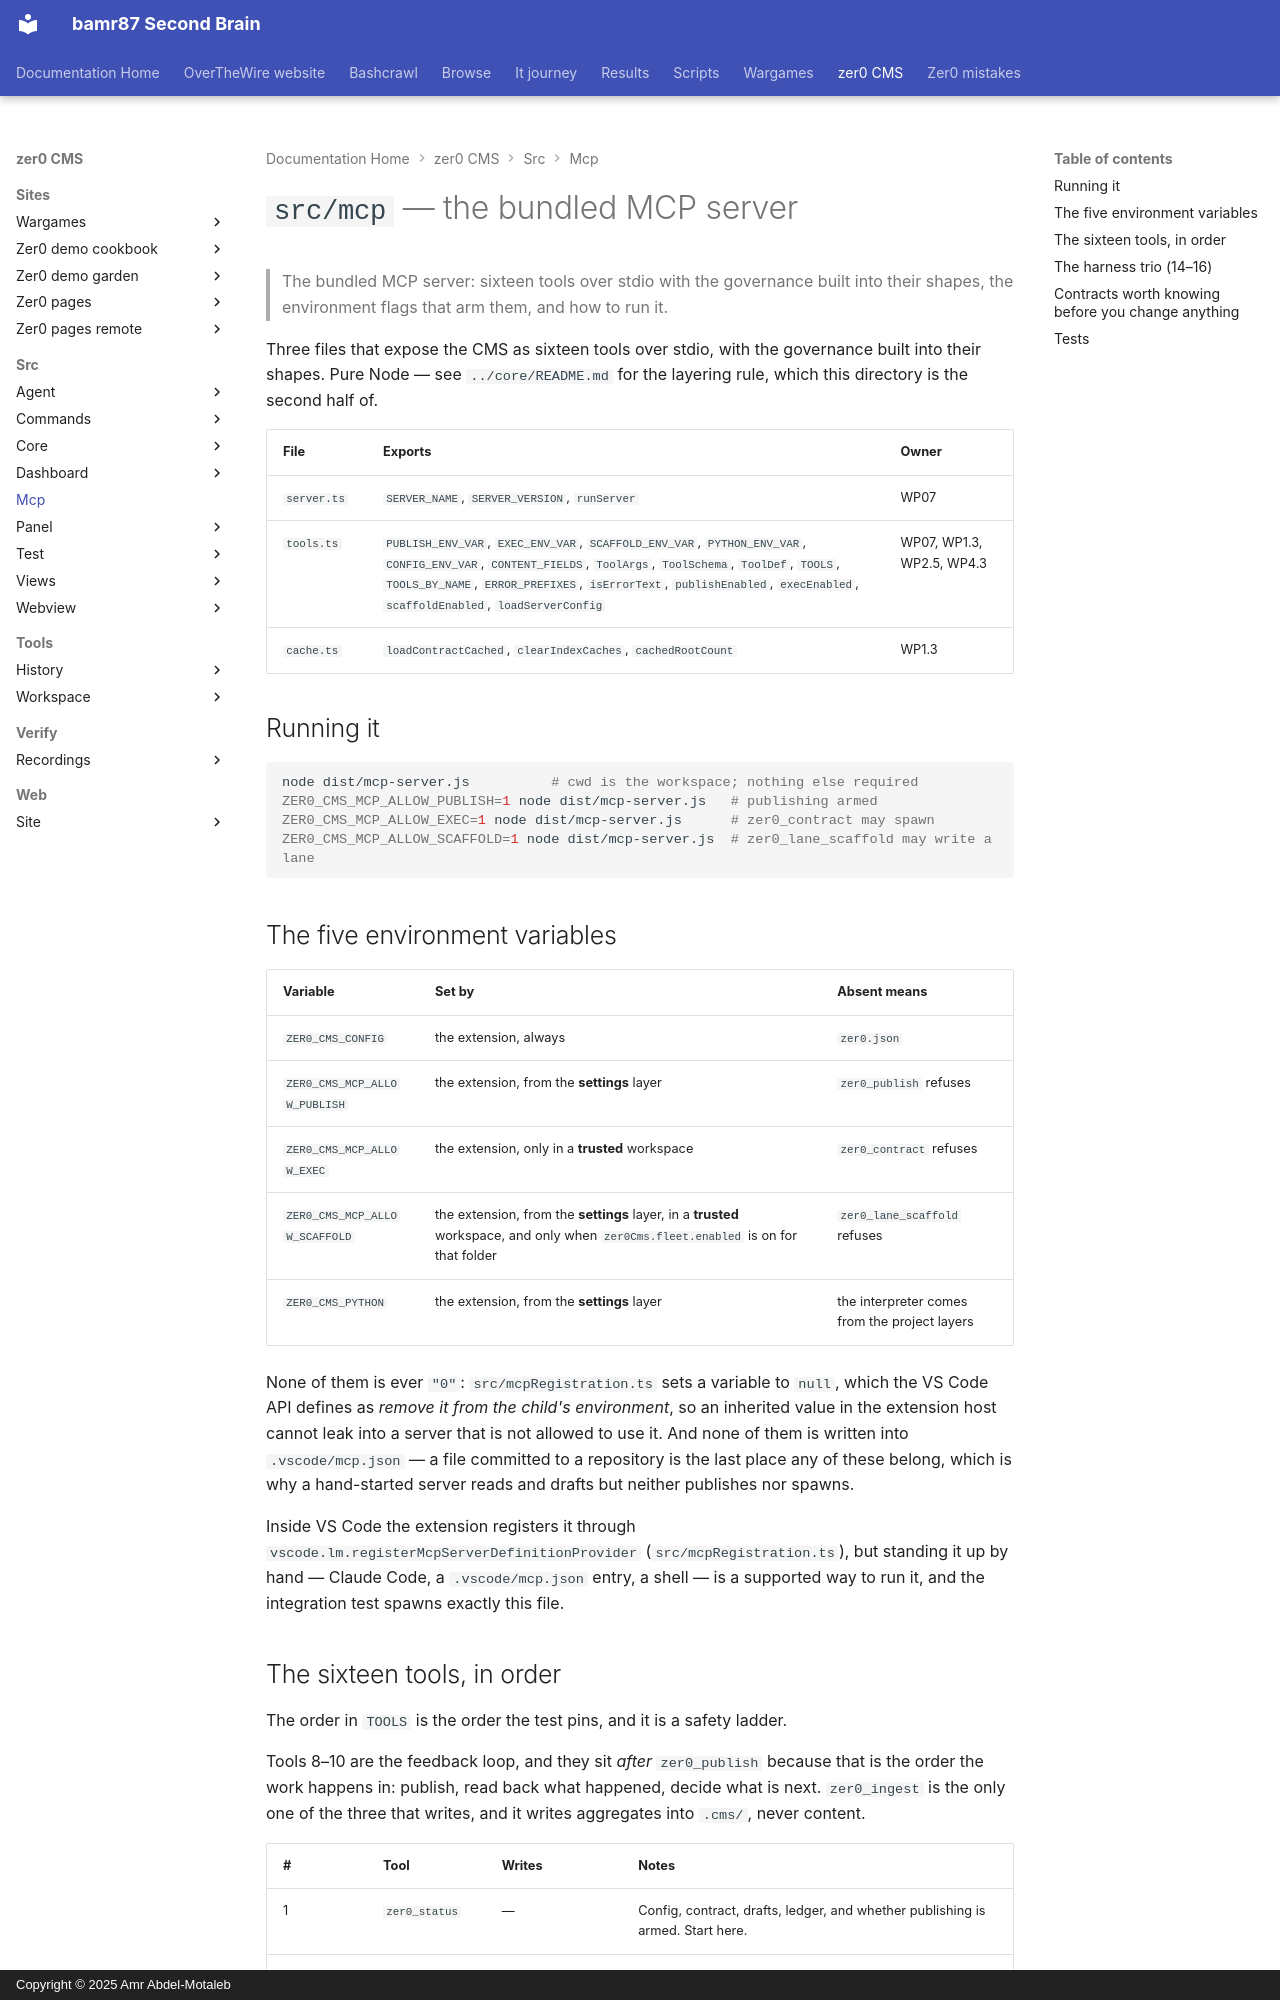

repository: bamr87/README · page: zer0-CMS/src/mcp/index.html · generator: mkdocs · copyright: Copyright © 2025 Amr Abdel-Motaleb

---
source_file: src/mcp/README.md
source_repo: bamr87/zer0-CMS
source_url: https://github.com/bamr87/zer0-CMS/blob/main/src/mcp/README.md
title: '`src/mcp` — the bundled MCP server'
---
# `src/mcp` — the bundled MCP server

> The bundled MCP server: sixteen tools over stdio with the governance built into their shapes, the environment flags that arm them, and how to run it.

Three files that expose the CMS as sixteen tools over stdio, with the governance built into their shapes. Pure Node — see `../core/README.md` for the layering rule, which this directory is the second half of.

| File | Exports | Owner |
|---|---|---|
| `server.ts` | `SERVER_NAME`, `SERVER_VERSION`, `runServer` | WP07 |
| `tools.ts` | `PUBLISH_ENV_VAR`, `EXEC_ENV_VAR`, `SCAFFOLD_ENV_VAR`, `PYTHON_ENV_VAR`, `CONFIG_ENV_VAR`, `CONTENT_FIELDS`, `ToolArgs`, `ToolSchema`, `ToolDef`, `TOOLS`, `TOOLS_BY_NAME`, `ERROR_PREFIXES`, `isErrorText`, `publishEnabled`, `execEnabled`, `scaffoldEnabled`, `loadServerConfig` | WP07, WP1.3, WP2.5, WP4.3 |
| `cache.ts` | `loadContractCached`, `clearIndexCaches`, `cachedRootCount` | WP1.3 |

## Running it

```bash
node dist/mcp-server.js          # cwd is the workspace; nothing else required
ZER0_CMS_MCP_ALLOW_PUBLISH=1 node dist/mcp-server.js   # publishing armed
ZER0_CMS_MCP_ALLOW_EXEC=1 node dist/mcp-server.js      # zer0_contract may spawn
ZER0_CMS_MCP_ALLOW_SCAFFOLD=1 node dist/mcp-server.js  # zer0_lane_scaffold may write a lane
```

## The five environment variables

| Variable | Set by | Absent means |
|---|---|---|
| `ZER0_CMS_CONFIG` | the extension, always | `zer0.json` |
| `ZER0_CMS_MCP_ALLOW_PUBLISH` | the extension, from the **settings** layer | `zer0_publish` refuses |
| `ZER0_CMS_MCP_ALLOW_EXEC` | the extension, only in a **trusted** workspace | `zer0_contract` refuses |
| `ZER0_CMS_MCP_ALLOW_SCAFFOLD` | the extension, from the **settings** layer, in a **trusted** workspace, and only when `zer0Cms.fleet.enabled` is on for that folder | `zer0_lane_scaffold` refuses |
| `ZER0_CMS_PYTHON` | the extension, from the **settings** layer | the interpreter comes from the project layers |

None of them is ever `"0"`: `src/mcpRegistration.ts` sets a variable to `null`, which the VS Code API defines as *remove it from the child's environment*, so an inherited value in the extension host cannot leak into a server that is not allowed to use it. And none of them is written into `.vscode/mcp.json` — a file committed to a repository is the last place any of these belong, which is why a hand-started server reads and drafts but neither publishes nor spawns.

Inside VS Code the extension registers it through `vscode.lm.registerMcpServerDefinitionProvider` (`src/mcpRegistration.ts`), but standing it up by hand — Claude Code, a `.vscode/mcp.json` entry, a shell — is a supported way to run it, and the integration test spawns exactly this file.
